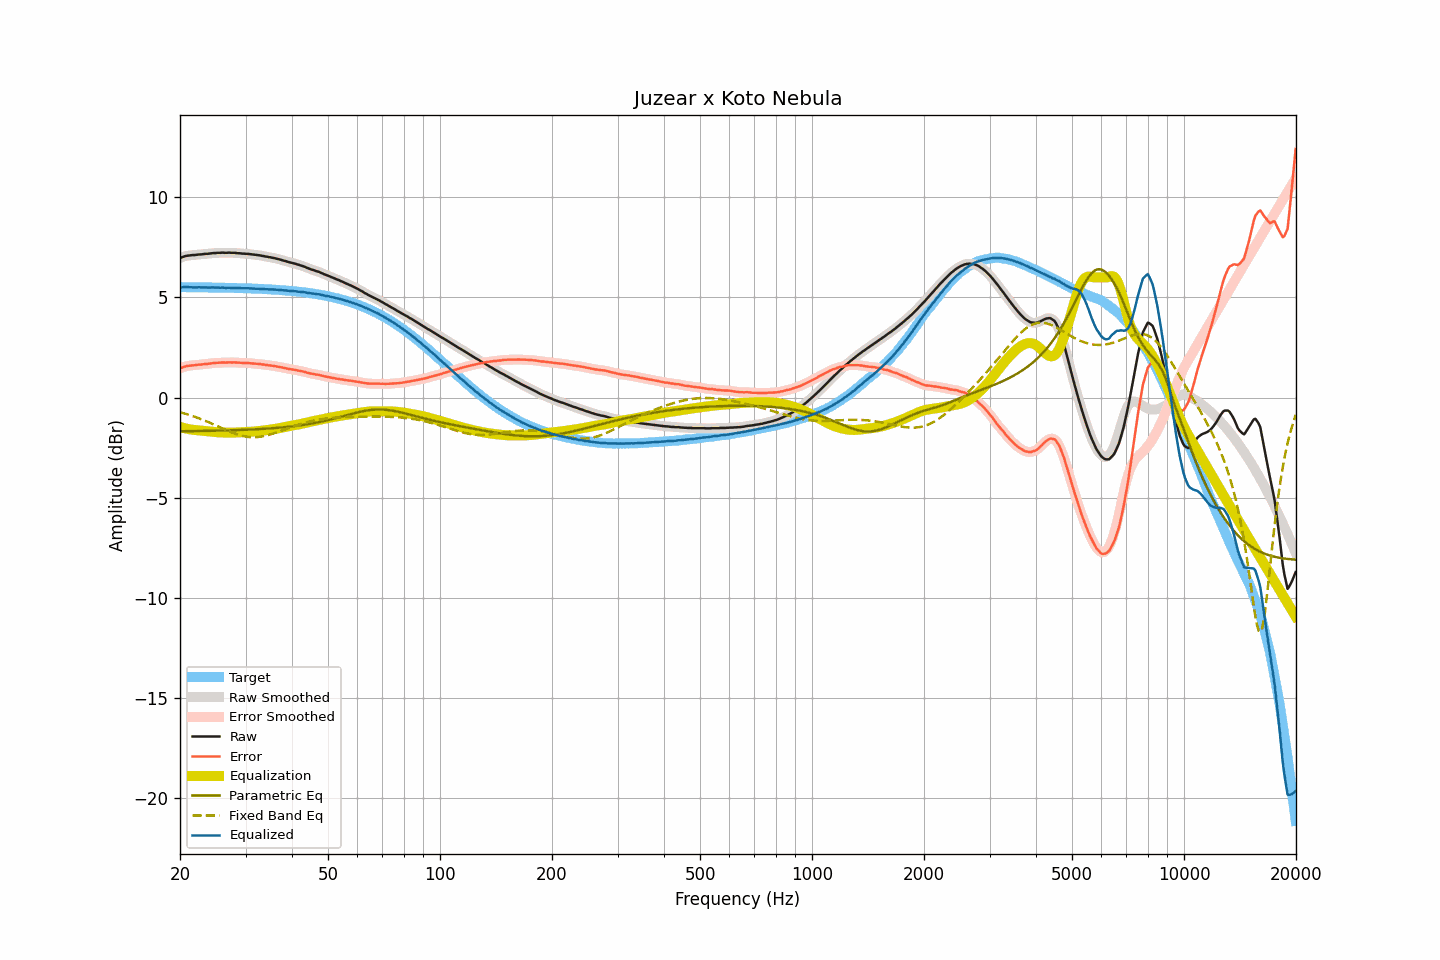

Values plotted in this chart, from the file beside it:
frequency, raw, smoothed, error, error_smoothed, equalization, parametric_eq, fixed_band_eq, equalized_raw, equalized_smoothed, target
20.00, 6.97, 6.97, 1.46, 1.45, -1.47, -1.69, -0.73, 5.50, 5.50, 5.51
20.20, 7.00, 7.00, 1.49, 1.49, -1.49, -1.69, -0.76, 5.51, 5.51, 5.51
20.40, 7.03, 7.03, 1.52, 1.52, -1.51, -1.68, -0.78, 5.52, 5.52, 5.51
20.61, 7.06, 7.06, 1.55, 1.54, -1.54, -1.68, -0.80, 5.52, 5.52, 5.51
20.81, 7.08, 7.08, 1.57, 1.57, -1.55, -1.68, -0.83, 5.52, 5.52, 5.51
21.02, 7.09, 7.09, 1.58, 1.58, -1.57, -1.68, -0.85, 5.52, 5.52, 5.51
21.23, 7.10, 7.10, 1.59, 1.59, -1.59, -1.68, -0.88, 5.51, 5.51, 5.51
21.44, 7.11, 7.11, 1.60, 1.60, -1.60, -1.68, -0.90, 5.51, 5.51, 5.51
21.66, 7.12, 7.12, 1.61, 1.61, -1.61, -1.68, -0.93, 5.51, 5.51, 5.51
21.87, 7.12, 7.12, 1.61, 1.62, -1.62, -1.68, -0.96, 5.50, 5.50, 5.51
22.09, 7.13, 7.13, 1.62, 1.62, -1.63, -1.68, -0.99, 5.50, 5.51, 5.51
22.31, 7.14, 7.14, 1.63, 1.63, -1.63, -1.67, -1.01, 5.51, 5.50, 5.51
22.54, 7.15, 7.15, 1.64, 1.64, -1.64, -1.67, -1.04, 5.51, 5.51, 5.50
22.76, 7.15, 7.15, 1.65, 1.65, -1.65, -1.67, -1.08, 5.50, 5.50, 5.50
22.99, 7.16, 7.16, 1.66, 1.66, -1.66, -1.67, -1.11, 5.50, 5.50, 5.50
23.22, 7.17, 7.17, 1.67, 1.67, -1.67, -1.67, -1.14, 5.50, 5.50, 5.50
23.45, 7.18, 7.18, 1.68, 1.67, -1.68, -1.67, -1.17, 5.50, 5.50, 5.50
23.69, 7.18, 7.18, 1.68, 1.68, -1.68, -1.67, -1.21, 5.49, 5.50, 5.50
23.92, 7.19, 7.19, 1.69, 1.69, -1.69, -1.66, -1.24, 5.50, 5.50, 5.50
24.16, 7.20, 7.20, 1.70, 1.70, -1.70, -1.66, -1.27, 5.50, 5.50, 5.50
24.40, 7.21, 7.21, 1.71, 1.71, -1.71, -1.66, -1.31, 5.50, 5.50, 5.50
24.65, 7.22, 7.22, 1.72, 1.72, -1.72, -1.66, -1.35, 5.50, 5.50, 5.49
24.89, 7.22, 7.22, 1.73, 1.73, -1.73, -1.66, -1.38, 5.49, 5.50, 5.49
25.14, 7.23, 7.23, 1.74, 1.73, -1.73, -1.66, -1.42, 5.50, 5.49, 5.49
25.39, 7.23, 7.23, 1.74, 1.74, -1.74, -1.65, -1.45, 5.49, 5.49, 5.49
25.65, 7.23, 7.23, 1.74, 1.74, -1.74, -1.65, -1.49, 5.49, 5.49, 5.49
25.91, 7.24, 7.24, 1.75, 1.75, -1.75, -1.65, -1.53, 5.49, 5.49, 5.49
26.16, 7.24, 7.23, 1.75, 1.75, -1.75, -1.65, -1.56, 5.49, 5.49, 5.49
26.43, 7.23, 7.23, 1.74, 1.75, -1.75, -1.65, -1.60, 5.48, 5.48, 5.48
26.69, 7.23, 7.23, 1.75, 1.75, -1.75, -1.64, -1.63, 5.48, 5.48, 5.48
26.96, 7.24, 7.23, 1.76, 1.75, -1.75, -1.64, -1.67, 5.48, 5.48, 5.48
27.23, 7.24, 7.24, 1.76, 1.76, -1.75, -1.64, -1.70, 5.48, 5.48, 5.48
27.50, 7.23, 7.23, 1.75, 1.76, -1.75, -1.64, -1.73, 5.48, 5.48, 5.48
27.77, 7.23, 7.23, 1.75, 1.75, -1.75, -1.63, -1.77, 5.48, 5.48, 5.48
28.05, 7.23, 7.22, 1.76, 1.75, -1.75, -1.63, -1.80, 5.48, 5.47, 5.47
28.33, 7.22, 7.22, 1.75, 1.75, -1.75, -1.63, -1.82, 5.47, 5.47, 5.47
28.62, 7.21, 7.21, 1.74, 1.74, -1.74, -1.63, -1.85, 5.47, 5.47, 5.47
28.90, 7.21, 7.20, 1.74, 1.74, -1.74, -1.62, -1.87, 5.47, 5.46, 5.47
29.19, 7.20, 7.20, 1.73, 1.73, -1.74, -1.62, -1.90, 5.46, 5.46, 5.46
29.48, 7.19, 7.19, 1.73, 1.73, -1.73, -1.62, -1.92, 5.46, 5.46, 5.46
29.78, 7.19, 7.19, 1.73, 1.73, -1.73, -1.61, -1.94, 5.46, 5.46, 5.46
30.08, 7.18, 7.18, 1.72, 1.72, -1.72, -1.61, -1.95, 5.46, 5.46, 5.46
30.38, 7.18, 7.18, 1.72, 1.72, -1.72, -1.61, -1.96, 5.46, 5.46, 5.45
30.68, 7.17, 7.17, 1.72, 1.72, -1.72, -1.60, -1.97, 5.45, 5.45, 5.45
30.99, 7.16, 7.16, 1.71, 1.71, -1.71, -1.60, -1.98, 5.45, 5.45, 5.45
31.30, 7.15, 7.15, 1.70, 1.70, -1.70, -1.60, -1.98, 5.44, 5.44, 5.45
31.61, 7.14, 7.14, 1.70, 1.70, -1.70, -1.59, -1.98, 5.44, 5.44, 5.44
31.93, 7.13, 7.13, 1.69, 1.69, -1.69, -1.59, -1.98, 5.44, 5.44, 5.44
32.24, 7.12, 7.12, 1.68, 1.68, -1.68, -1.58, -1.98, 5.44, 5.44, 5.44
32.57, 7.11, 7.11, 1.68, 1.68, -1.67, -1.58, -1.97, 5.43, 5.43, 5.43
32.89, 7.10, 7.10, 1.67, 1.67, -1.67, -1.57, -1.96, 5.43, 5.43, 5.43
33.22, 7.08, 7.08, 1.65, 1.66, -1.66, -1.57, -1.95, 5.42, 5.43, 5.43
33.55, 7.07, 7.07, 1.65, 1.65, -1.65, -1.56, -1.93, 5.42, 5.42, 5.42
33.89, 7.05, 7.05, 1.63, 1.63, -1.64, -1.56, -1.91, 5.41, 5.41, 5.42
34.23, 7.04, 7.04, 1.63, 1.62, -1.63, -1.55, -1.90, 5.41, 5.41, 5.41
34.57, 7.02, 7.02, 1.61, 1.61, -1.61, -1.55, -1.87, 5.40, 5.41, 5.41
34.92, 7.01, 7.01, 1.61, 1.60, -1.60, -1.54, -1.85, 5.41, 5.40, 5.40
35.27, 6.99, 6.99, 1.59, 1.59, -1.59, -1.54, -1.83, 5.40, 5.40, 5.40
35.62, 6.98, 6.98, 1.58, 1.58, -1.58, -1.53, -1.80, 5.40, 5.40, 5.39
35.97, 6.96, 6.96, 1.57, 1.57, -1.57, -1.53, -1.77, 5.39, 5.39, 5.39
... 635 more rows
